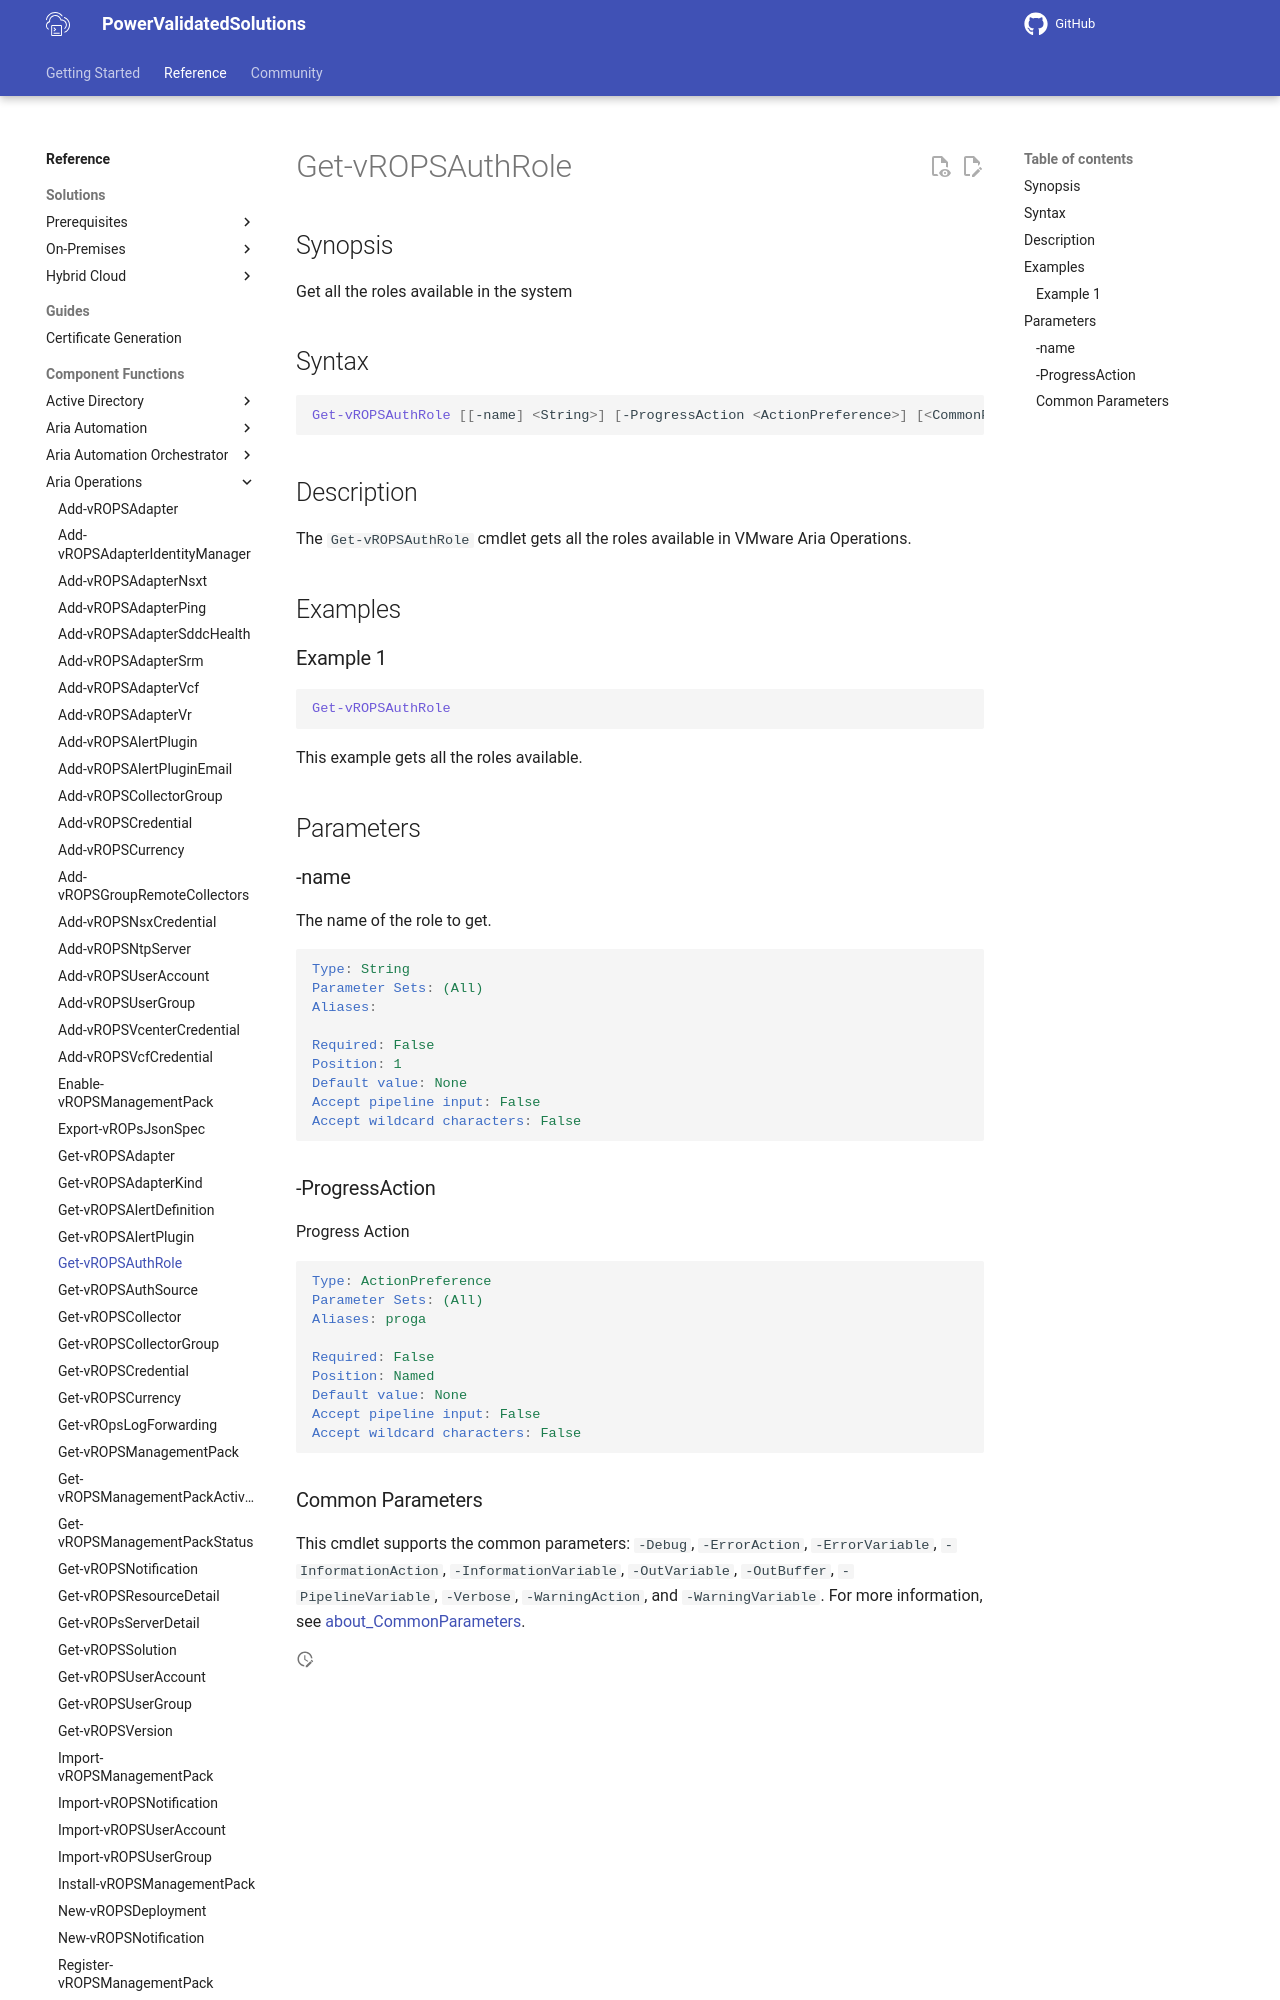

repository: vmware/power-validated-solutions-for-cloud-foundation · page: documentation/functions/aria-suite/aria-operations/Get-vROPSAuthRole/index.html · generator: mkdocs

# Get-vROPSAuthRole

## Synopsis

Get all the roles available in the system

## Syntax

```powershell
Get-vROPSAuthRole [[-name] <String>] [-ProgressAction <ActionPreference>] [<CommonParameters>]
```

## Description

The `Get-vROPSAuthRole` cmdlet gets all the roles available in VMware Aria Operations.

## Examples

### Example 1

```powershell
Get-vROPSAuthRole
```

This example gets all the roles available.

## Parameters

### -name

The name of the role to get.

```yaml
Type: String
Parameter Sets: (All)
Aliases:

Required: False
Position: 1
Default value: None
Accept pipeline input: False
Accept wildcard characters: False
```
